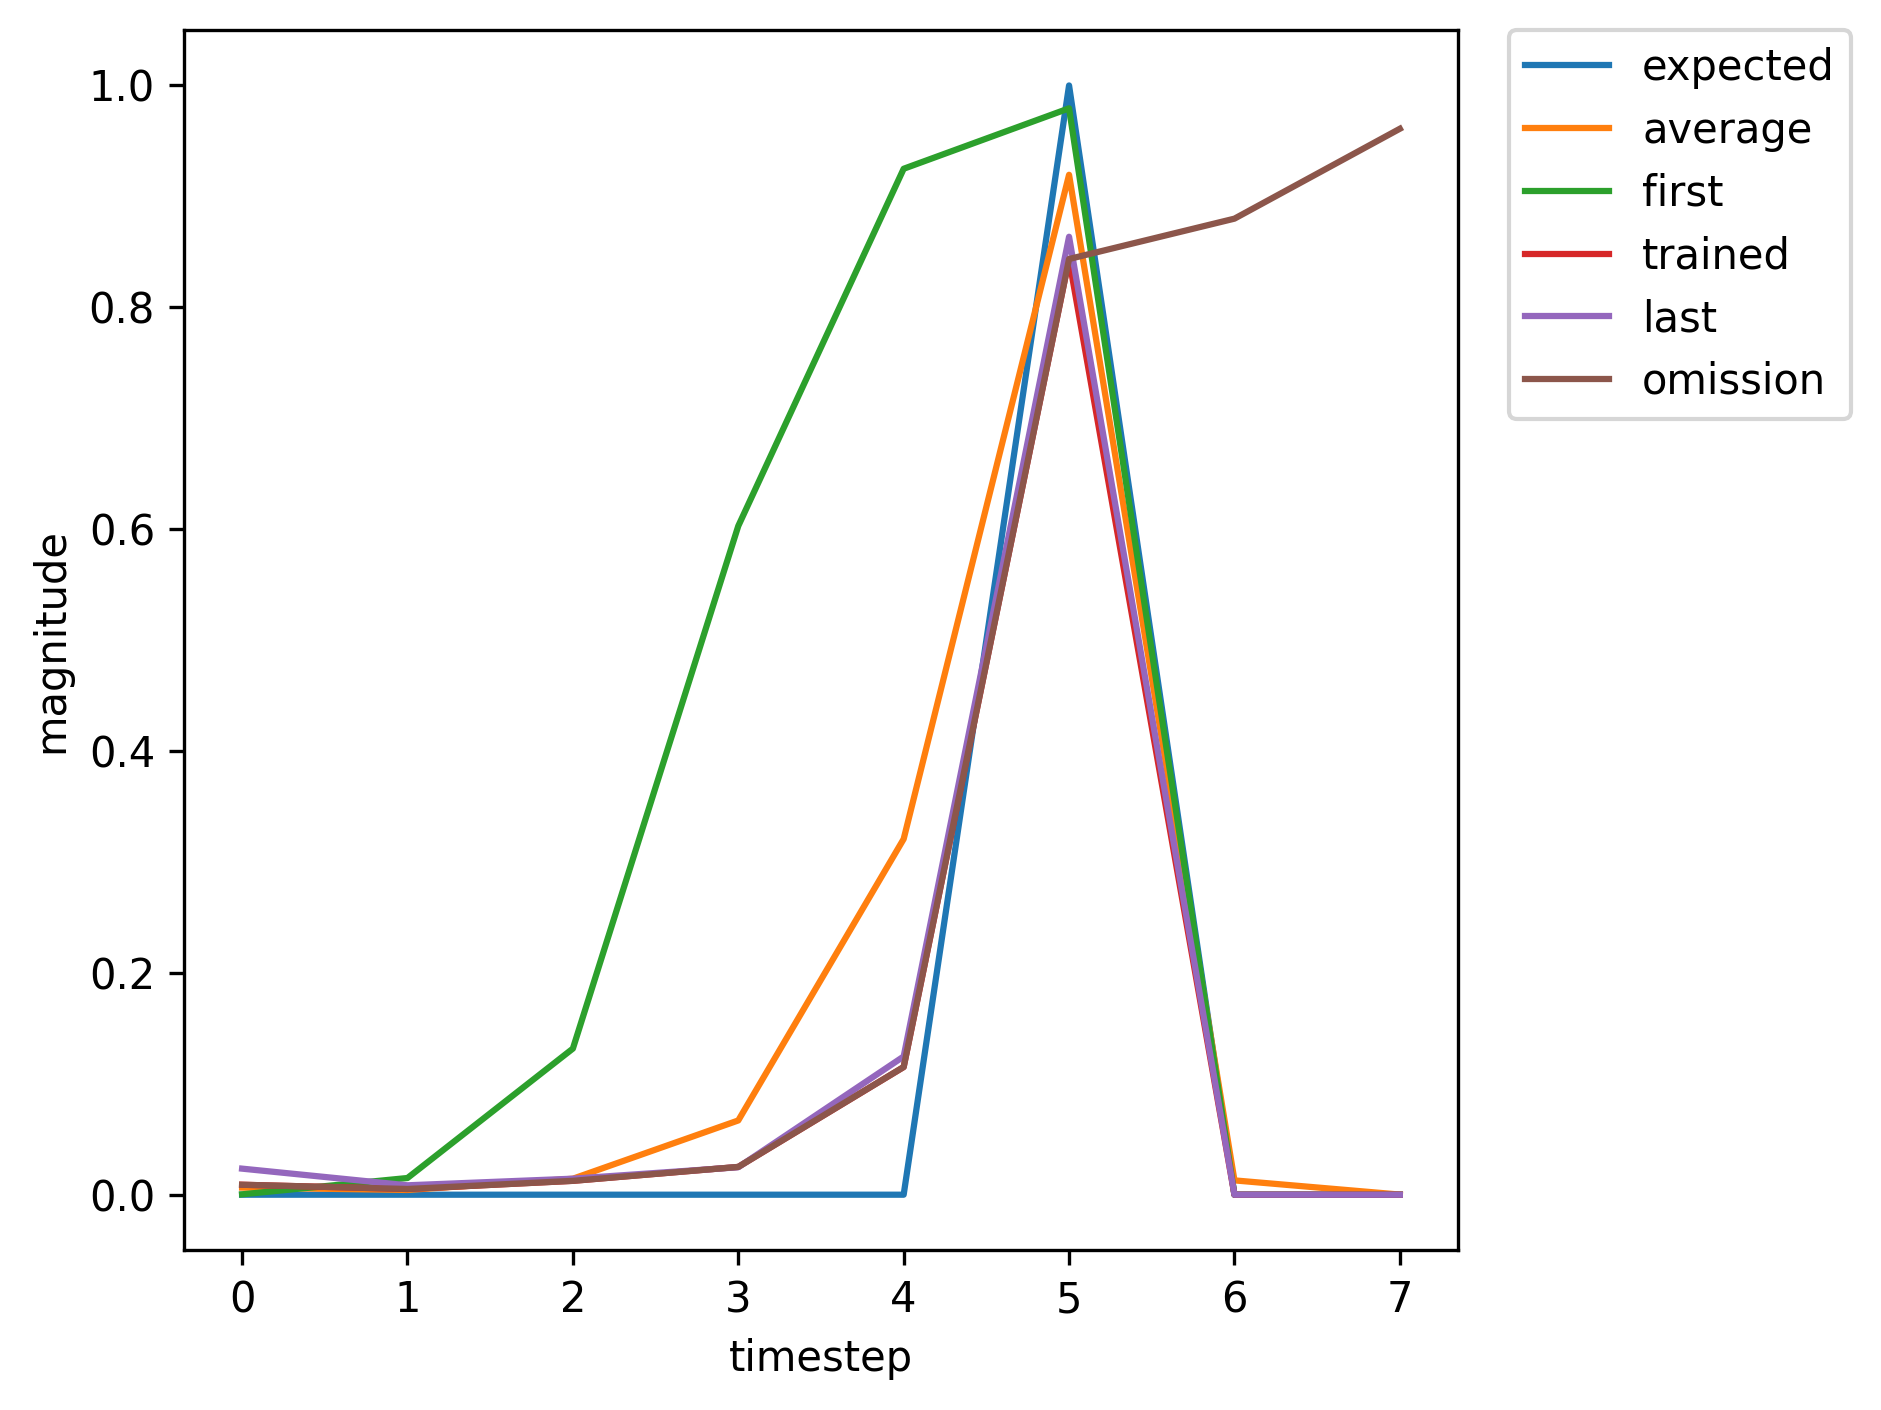

Data behind this chart, as committed beside it:
, input, expected_output, network_output
0, 1, 0, 0.0003477
1, 0, 0, 0.01506
2, 0, 0, 0.1317
3, 0, 0, 0.6028
4, 0, 0, 0.9249
5, 2, 1, 0.9794
6, 1, 0, 0.02404
7, 0, 0, 0.003495
8, 0, 0, 0.003225
9, 0, 0, 0.006909
10, 0, 0, 0.05029
11, 2, 1, 0.6201
12, 0, 0, 0.002544
13, 1, 0, 0.0001044
14, 0, 0, 0.003778
15, 0, 0, 0.01161
16, 0, 0, 0.0874
17, 0, 0, 0.4922
18, 2, 1, 0.9611
19, 0, 0, 0.02838
20, 0, 0, 0.0003365
21, 1, 0, 0.000112
22, 0, 0, 0.002353
23, 0, 0, 0.01631
24, 0, 0, 0.09244
25, 0, 0, 0.3826
26, 2, 1, 0.9524
27, 0, 0, 0.02311
28, 0, 0, 0.0002934
29, 1, 0, 0.0001171
30, 0, 0, 0.002208
31, 0, 0, 0.01689
32, 0, 0, 0.09429
33, 0, 0, 0.3884
34, 2, 1, 0.9529
35, 1, 0, 0.02326
36, 0, 0, 0.008465
37, 0, 0, 0.01453
38, 0, 0, 0.02494
39, 0, 0, 0.125
40, 2, 1, 0.864
41, 1, 0, 0.008992
42, 0, 0, 0.005152
43, 0, 0, 0.0125
44, 0, 0, 0.02505
45, 0, 0, 0.1151
46, 2, 1, 0.8435
47, 1, 0, 0.007357
48, 0, 0, 0.004533
49, 0, 0, 0.01141
50, 0, 0, 0.02337
51, 0, 0, 0.1104
52, 2, 1, 0.8355
53, 0, 0, 0.00694
54, 1, 0, 0.0001641
55, 0, 0, 0.00389
56, 0, 0, 0.01101
57, 0, 0, 0.08905
58, 0, 0, 0.5371
59, 2, 1, 0.9629
... 307 more rows
